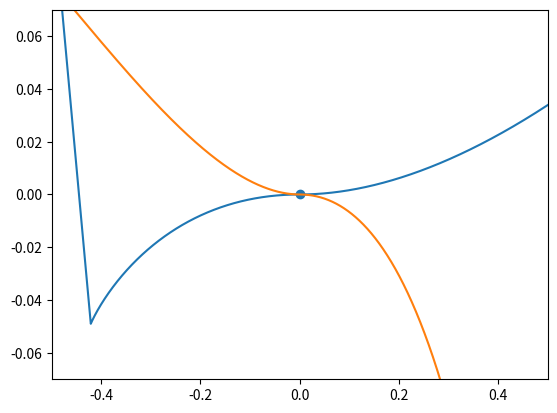

Reproduce this figure in Python.
import matplotlib.pyplot as plt
import numpy as np
import random

# Import the libraries
from matplotlib import cm
import matplotlib.colors as col
from mpl_toolkits.mplot3d import Axes3D




default = [3.98076923, 1.32692308, 0.88461538, 0.44230769, 0.88461538,
       0.44230769, 2.65384615, 0.44230769, 0.44230769, 2.21153846,
       0.44230769, 0.88461538, 0.44230769, 0.44230769, 1.32692308,
       0.88461538, 0.44230769, 0.44230769, 1.32692308, 0.88461538,
       0.88461538, 0.44230769, 0.44230769]

best = [3.51708333, 1.40875   , 1.0925    , 0.62291667, 0.94875   ,
       0.60375   , 2.83666667, 0.47916667, 0.44083333, 2.415     ,
       0.44083333, 0.94875   , 0.44083333, 0.42166667, 1.24583333,
       0.90083333, 0.39291667, 0.39291667, 1.2075    , 0.79541667,
       0.68041667, 0.39291667, 0.37375   ]


#plt.bar(np.arange(len(default)), default, width=0.4)
#plt.bar(np.arange(len(best))+0.4, best, width=0.4)

#plt.show()

#E 0.74
#I 24.400000000000002

#x = np.arange(0, 1, 0.001)
#plt.plot(x, np.tanh(x * 24.4))
#plt.plot(x, np.tanh(x * 16.8))
#plt.plot(x, np.tanh(x * 18.22))
#plt.show()

#neurons.linh = np.clip(1 - (o - neurons.LI_threshold) * self.strength, 0.0, 1.0)

#x = np.arange(0, 1, 0.001)

#plt.plot(x, np.clip(1 - (x - neurons.LI_threshold) * 1, 0.0, 1.0))
#plt.plot(x, np.clip(1 - (x - neurons.LI_threshold) * 1, 0.0, 1.0))

#plt.show()


#x = np.arange(0, 1, 0.001)
#plt.plot(x, np.power(np.abs(x - 0.5) * 2, 0.55) * (x > 0.5))
#plt.plot(x, np.power(np.abs(x - 0.5) * 2, 0.74) * (x > 0.5))
#plt.show()


#set_genome({'T': 0.018375060660013355, 'I': 17.642840216020584, 'L': 0.28276029930786767, 'S': 0.0018671765337737584, 'E': 0.55})
#set_genome({'T': 0.018431720759132134, 'I': 18.87445616966079, 'L': 0.3216325389993774, 'S': 0.0019649003173716696, 'E': 0.55})
#set_genome({'T': 0.019, 'I': 18.222202430254626, 'L': 0.31, 'S': 0.0019, 'E': 0.55})


originaltarget_activity = 0.01923
originalexc_output_exponent = 0.01 / originaltarget_activity + 0.22
originalinh_output_slope = 0.4 / originaltarget_activity + 3.6
originalLI_threshold = np.tanh(originalinh_output_slope * originaltarget_activity)

target_activity = 0.028
exc_output_exponent = 0.01 / target_activity + 0.22
inh_output_slope = 0.4 / target_activity + 3.6
LI_threshold = np.tanh(inh_output_slope * target_activity)

#x = np.arange(0, 1, 0.001)
#plt.plot(x, np.power(np.abs(x - 0.5) * 2, originalexc_output_exponent) * (x > 0.5))
#plt.plot(x, np.power(np.abs(x - 0.5) * 2, exc_output_exponent) * (x > 0.5))
#plt.plot(x, np.power(np.abs(x - 0.5) * 2, 0.55) * (x > 0.5))
#plt.show()

#x = np.arange(0, 0.2, 0.001)
#plt.plot(x, np.tanh(x * originalinh_output_slope))
#plt.plot(x, np.tanh(x * inh_output_slope))
#plt.plot(x, np.tanh(x * 18.222202430254626))
#plt.show()



#x = np.arange(0, 1.0, 0.001)
#plt.plot(x, np.clip((x - originalLI_threshold) * 31, 0.0, 1.0))
#plt.plot(x, np.clip((x - LI_threshold) * 31, 0.0, 1.0))
#plt.plot(x, np.clip((x - 0.31) * 31, 0.0, 1.0))
#plt.show()

def nth_sqrt(x,n):
       return np.power(x, (1 / n))

def f_e(x, ce):
       return np.power(np.abs(x - 0.5) * 2, ce) * (x > 0.5)

def f_e2(x,ce):
       return np.clip( np.power(2*x - 1, ce) ,0,1)

def f_e_derivative(x, ce):
       return 2 * ce * np.power(2*x-1, ce-1)

def f_e_inverted(h, ce):
       return 0.5*(nth_sqrt(h, ce)+1)



def f_i(x, ci):
       return np.tanh(x * ci)

def f_i_derivative(x, ci):
       return (4*ci)/np.power(np.exp(-ci*x)+np.exp(ci*x), 2)

def rotate_function(x, y, degree, cx=0, cy=0, pre_x_scale=1):
       xs = (x-cx)*pre_x_scale
       ys = y-cy
       xr = xs*np.cos(degree)-ys*np.sin(degree)
       yr = xs*np.sin(degree)+ys*np.cos(degree)
       #xr = xr+cx
       #yr = yr+cy
       return xr, yr


def get_FI_scale_factor(aI_fix, aE_fix, aI_zero=0, aE_zero=0.5): #for fE FI alignment (fE x stretch)
       return (aE_fix-aE_zero)/(aI_fix-aI_zero)


x = np.arange(0, 1, 0.000001)

#plt.plot(x, f_e_inverted(x, 0.72))
#plt.show()



h_pos_y = 0.4
h_pos_x = f_e_inverted(h_pos_y, 0.72)
der_h_pos = f_e_derivative(h_pos_x, 0.72)
der_h_pos_degree = -np.arctan(der_h_pos)

rf_x, rf_y = rotate_function(x, f_e(x, 0.72), der_h_pos_degree, h_pos_x, h_pos_y)

rf_y[rf_x>0]*=-1
plt.plot(rf_x, rf_y)
#plt.scatter([h_pos_x], [h_pos_y])


i_h_pos_x = 0.02
i_h_pos_y = f_i(i_h_pos_x, 23.6)

i_scale_x = get_FI_scale_factor(aI_fix=i_h_pos_x, aE_fix=h_pos_x, aI_zero=0, aE_zero=0.5)
i_scale_y = 1.0#1/3.5

print(i_scale_x, i_scale_y)

i_der_h_pos = f_i_derivative(i_h_pos_x, 23.6)/i_scale_x*i_scale_y
i_der_h_pos_degree = -np.arctan(i_der_h_pos)

i_rf_x, i_rf_y = rotate_function(x*i_scale_x, f_i(x, 23.6)*i_scale_y, i_der_h_pos_degree, i_h_pos_x*i_scale_x, i_h_pos_y*i_scale_y)


i_rf_y[i_rf_x<0]*=-1
plt.plot(i_rf_x, i_rf_y*3.5)#*-1
#plt.scatter([i_h_pos_x], [i_h_pos_y])

plt.scatter([0], [0])


'''
h_pos_y = 0.4
h_pos_x = f_e_inverted(h_pos_y, 0.553)
der_h_pos = f_e_derivative(h_pos_x, 0.553)
der_h_pos_degree = -np.arctan(der_h_pos)

rf_x, rf_y = rotate_function(x, f_e(x, 0.553), der_h_pos_degree, h_pos_x, h_pos_y)

plt.plot(rf_x, rf_y*e_fac)
#plt.scatter([h_pos_x], [h_pos_y])


i_h_pos_x = 0.03
i_h_pos_y = f_i(i_h_pos_x, 16.93)
i_der_h_pos = f_i_derivative(i_h_pos_x, 16.93)
i_der_h_pos_degree = -np.arctan(i_der_h_pos)+np.pi


i_rf_x, i_rf_y = rotate_function(x, f_i(x, 16.93), i_der_h_pos_degree, i_h_pos_x, i_h_pos_y)

plt.plot(i_rf_x, i_rf_y*i_fac)
#plt.scatter([i_h_pos_x], [i_h_pos_y])

'''

plt.axis([-0.5,0.5,-0.07,0.07])
plt.show()
